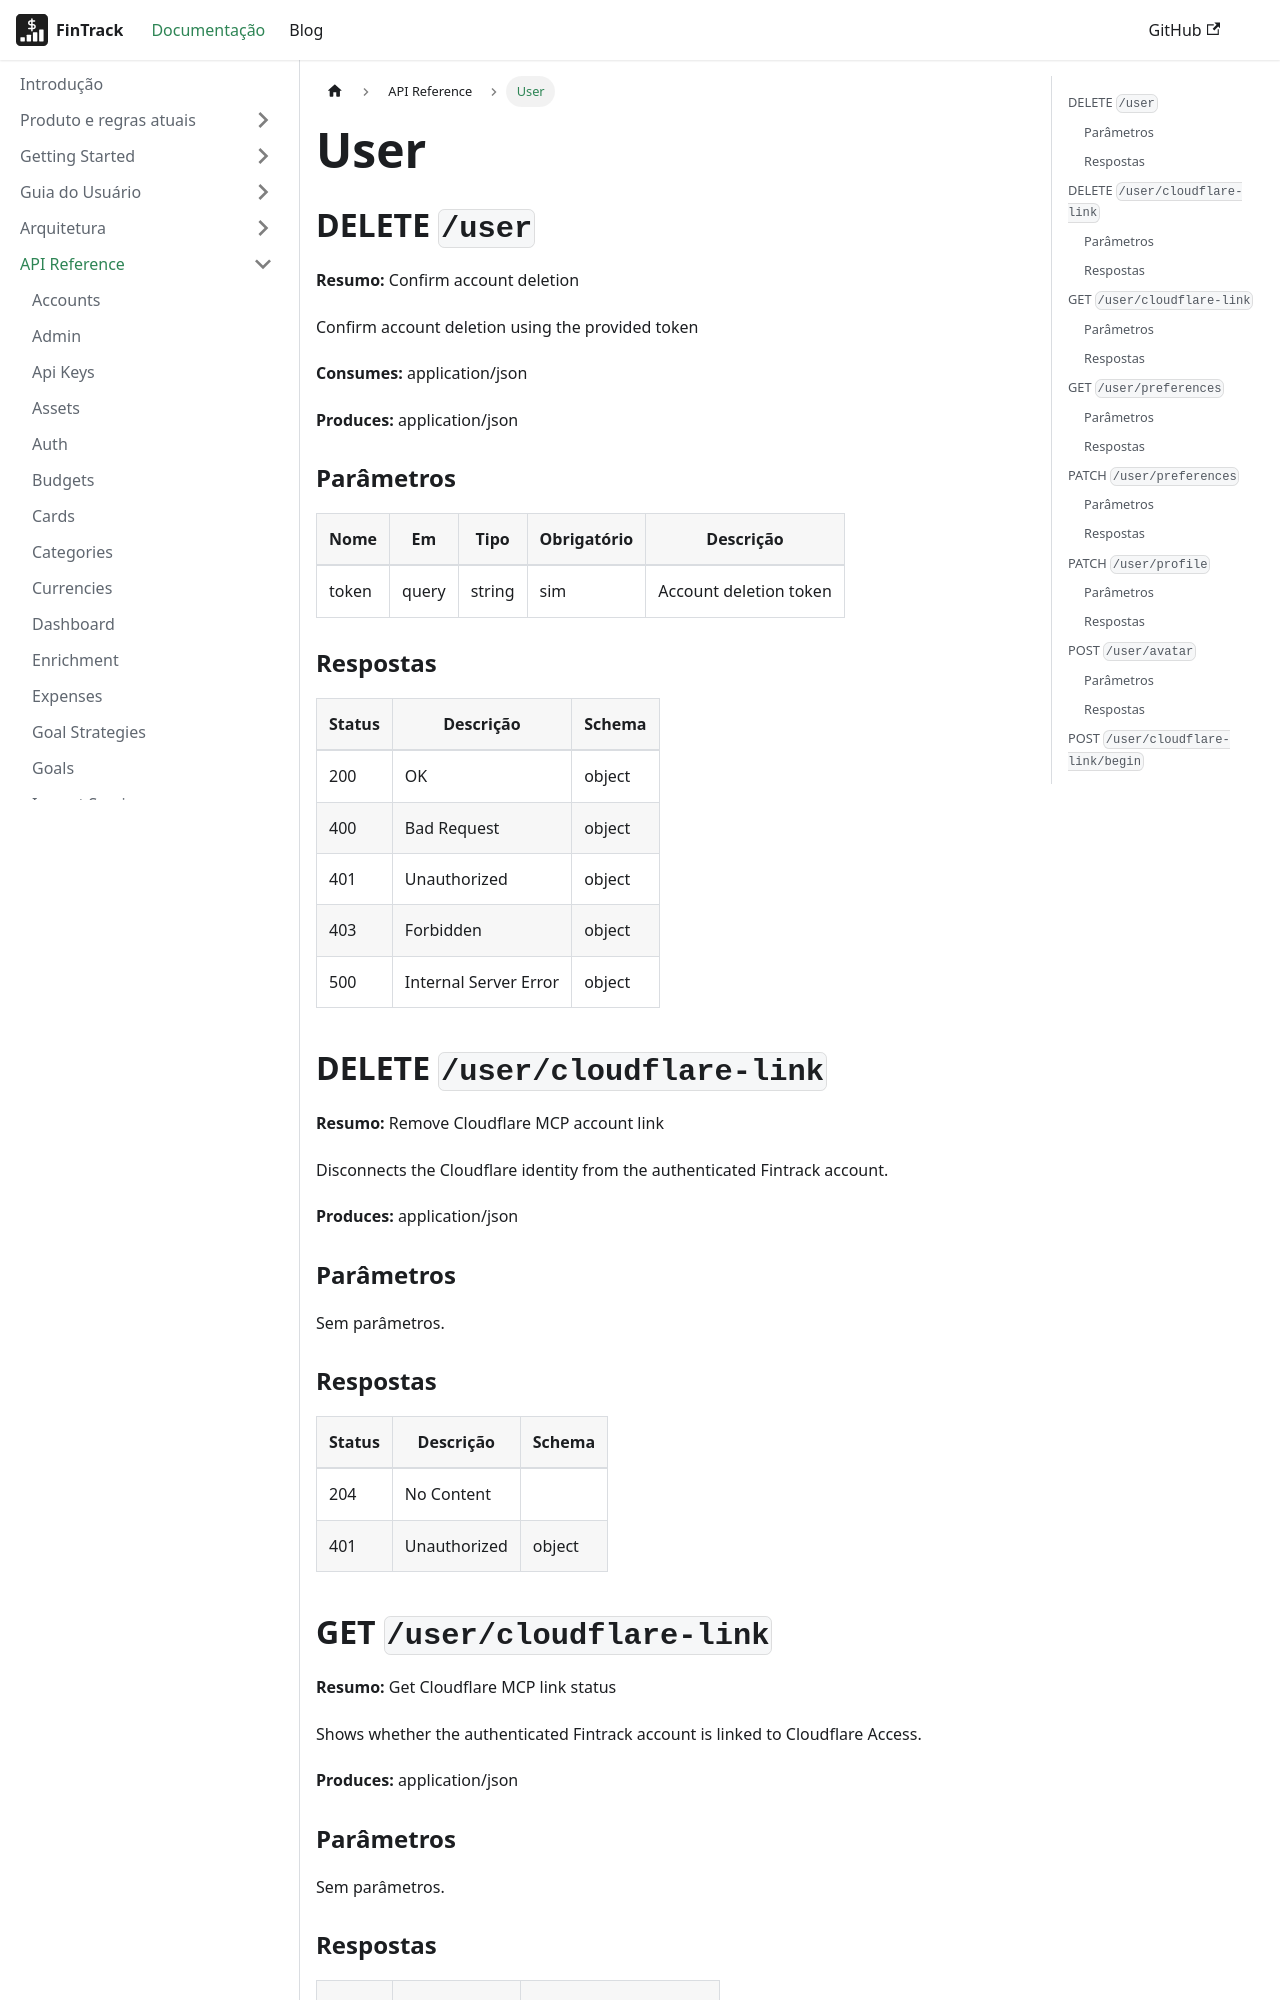

repository: PHRaulino-Space/phrs-fintrack-docs · page: docs/api-simple/user/index.html · generator: docusaurus

---
title: User
---
## DELETE `/user`

**Resumo:** Confirm account deletion

Confirm account deletion using the provided token

**Consumes:** application/json

**Produces:** application/json

### Parâmetros

| Nome | Em | Tipo | Obrigatório | Descrição |
| --- | --- | --- | --- | --- |
| token | query | string | sim | Account deletion token |

### Respostas

| Status | Descrição | Schema |
| --- | --- | --- |
| 200 | OK | object |
| 400 | Bad Request | object |
| 401 | Unauthorized | object |
| 403 | Forbidden | object |
| 500 | Internal Server Error | object |

## DELETE `/user/cloudflare-link`

**Resumo:** Remove Cloudflare MCP account link

Disconnects the Cloudflare identity from the authenticated Fintrack account.

**Produces:** application/json

### Parâmetros

Sem parâmetros.

### Respostas

| Status | Descrição | Schema |
| --- | --- | --- |
| 204 | No Content |  |
| 401 | Unauthorized | object |

## GET `/user/cloudflare-link`

**Resumo:** Get Cloudflare MCP link status

Shows whether the authenticated Fintrack account is linked to Cloudflare Access.

**Produces:** application/json

### Parâmetros

Sem parâmetros.

### Respostas

| Status | Descrição | Schema |
| --- | --- | --- |
| 200 | OK | v1.cloudflareLinkStatus |
| 401 | Unauthorized | object |
